The GitHub repository adityamathur06/SentryGlide contains a labelled image folder "splits" with 10 categories: body tissue or organ, gauze, glass equipment packaging, metal equipment packaging, organic waste, paper equipment packaging, plastic equipment packaging, syringe, syringe needle, tweezers. Examples follow, each with its label.

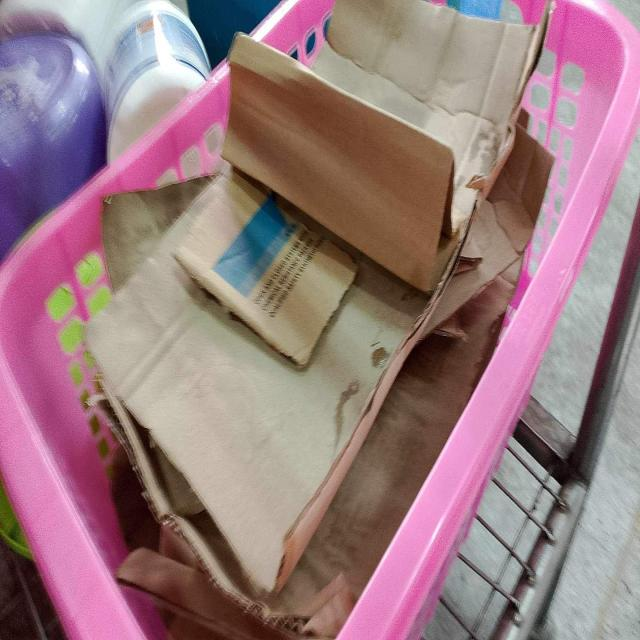
Label: paper equipment packaging

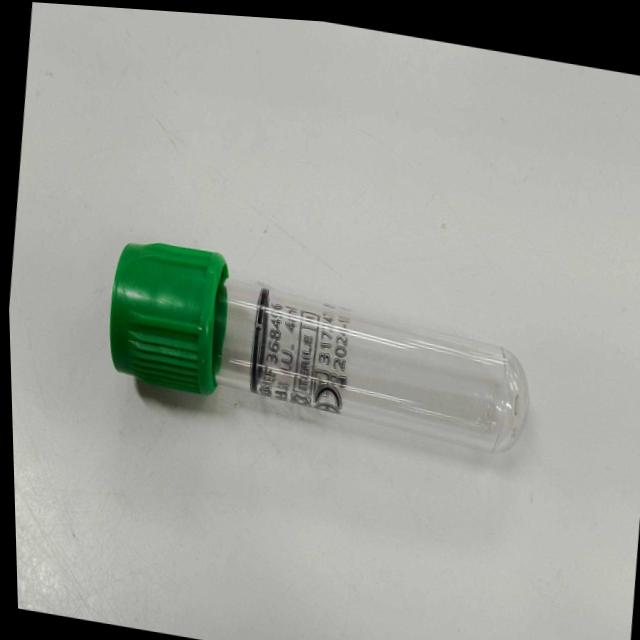
Label: glass equipment packaging

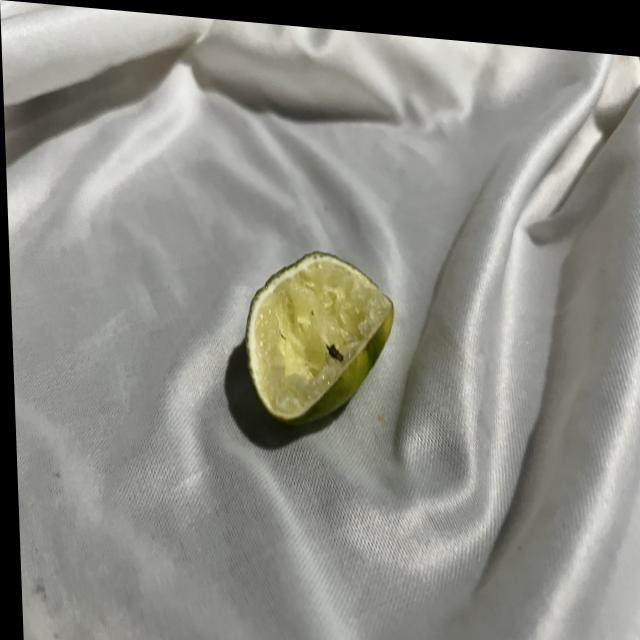
Label: organic waste

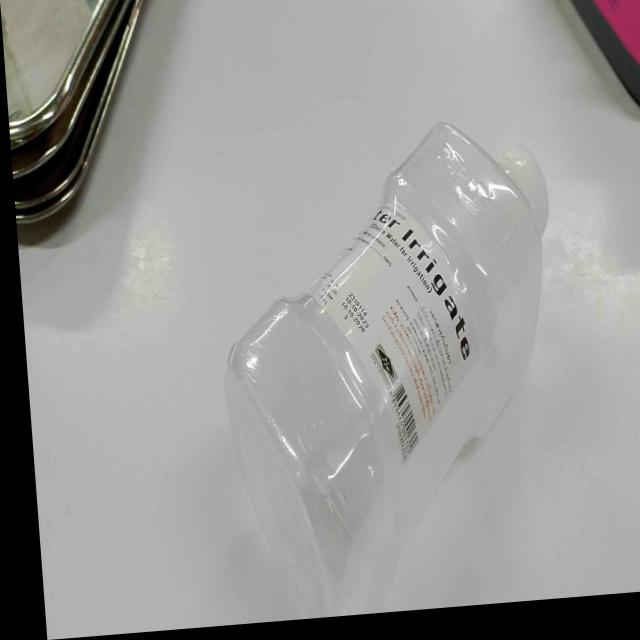
Label: plastic equipment packaging

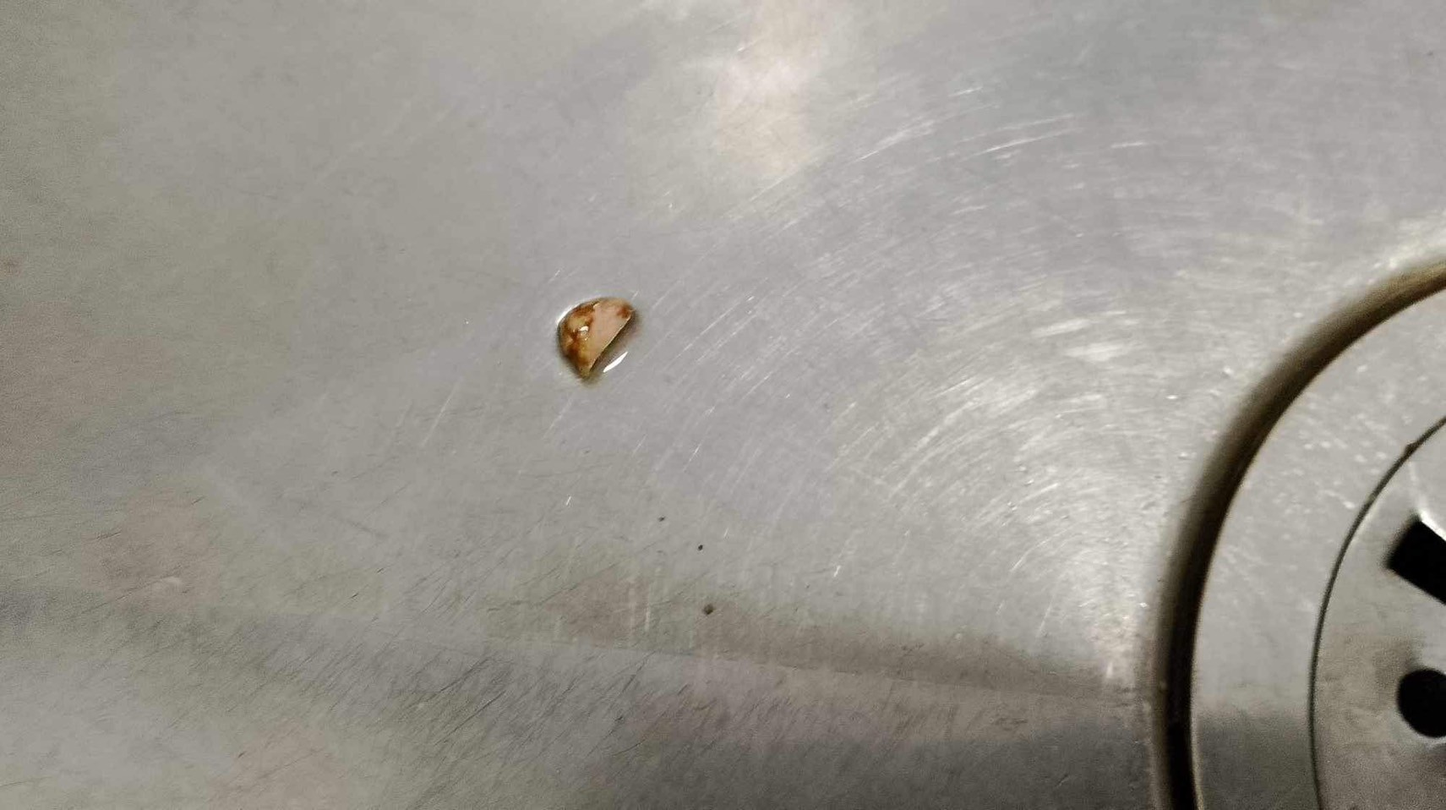
Label: body tissue or organ

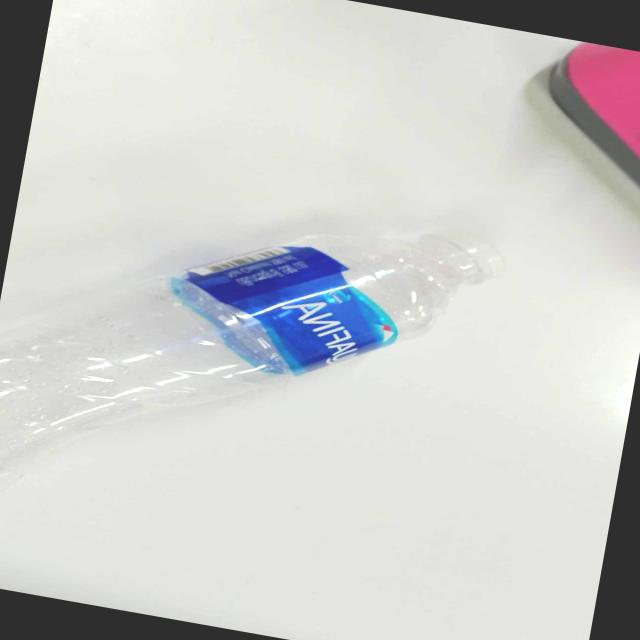
Label: plastic equipment packaging
